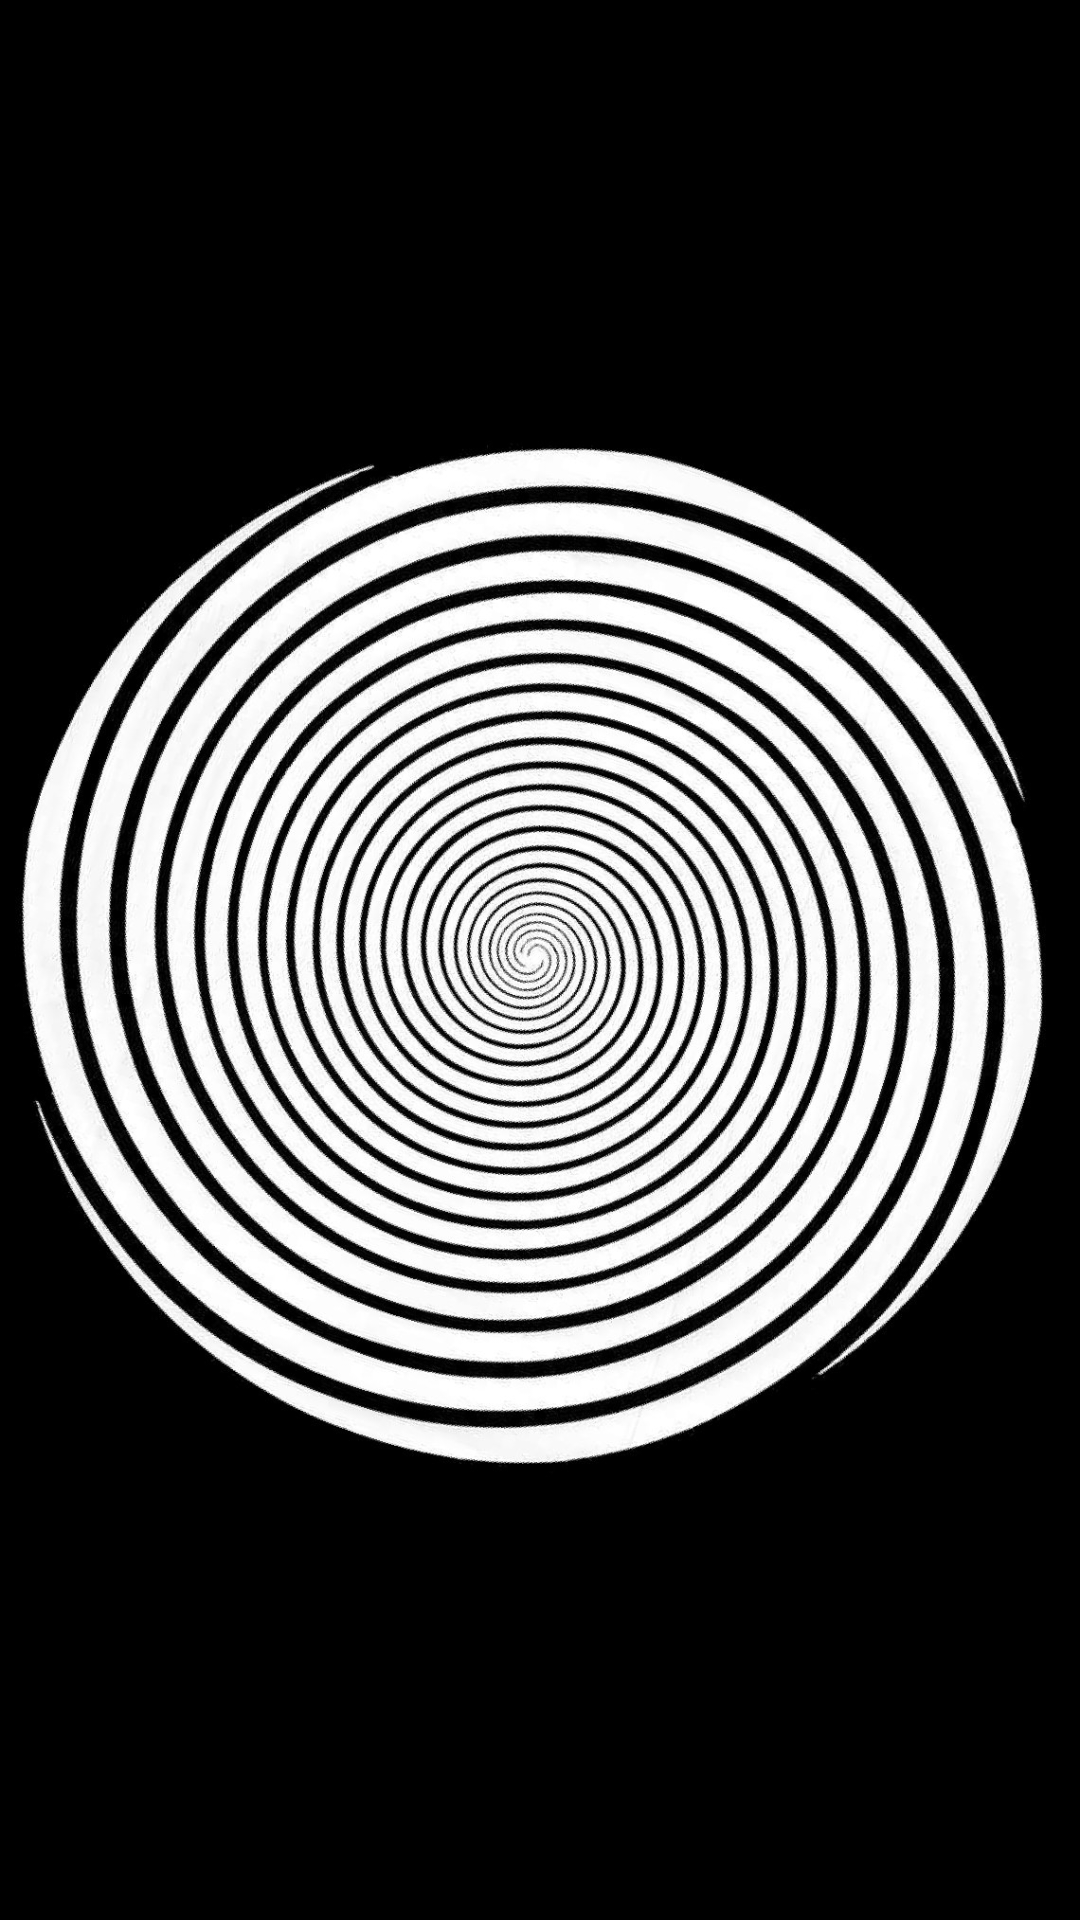

Here is an Android app screen rendered from its layout file. Give the layout XML and the strings, colors and styles it references.
<!-- AndroidManifest.xml: activity theme AppTheme1 -->
<!-- res/layout/activity_main.xml -->
<RelativeLayout xmlns:android="http://schemas.android.com/apk/res/android"
    xmlns:tools="http://schemas.android.com/tools" android:layout_width="match_parent"
    android:layout_height="match_parent"
    tools:context=".MainActivity"
    android:background="#ff000000"
    android:onClick="klk">

    <ImageView
        android:layout_width="wrap_content"
        android:layout_height="wrap_content"
        android:id="@+id/imageView"
        android:layout_centerVertical="true"
        android:layout_centerHorizontal="true"
        android:src="@drawable/hyptno_spiral1"
        android:scaleType="centerInside" />

</RelativeLayout>
<!-- resources referenced by this layout -->
<resources>
  <!-- drawable hyptno_spiral1: png bitmap (drawable, 1046496 bytes) -->
  <style name="AppTheme1" parent="Theme.AppCompat.Light.NoActionBar">
          
      </style>
</resources>
